Dataset: Dataset (GitHub, Soumayan-pal01/Waste-Classification). Classes: organic waste, recyclable waste.

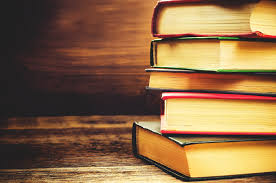
Label: recyclable waste

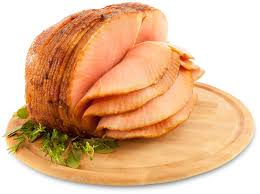
Label: organic waste

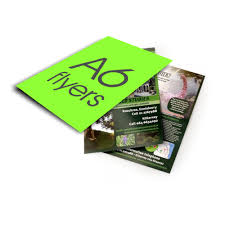
Label: recyclable waste

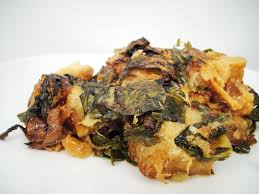
Label: organic waste

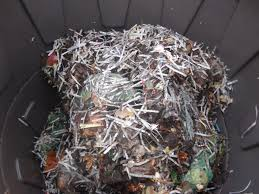
Label: recyclable waste

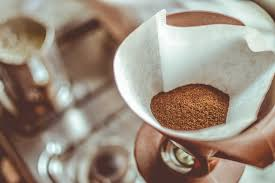
Label: organic waste
